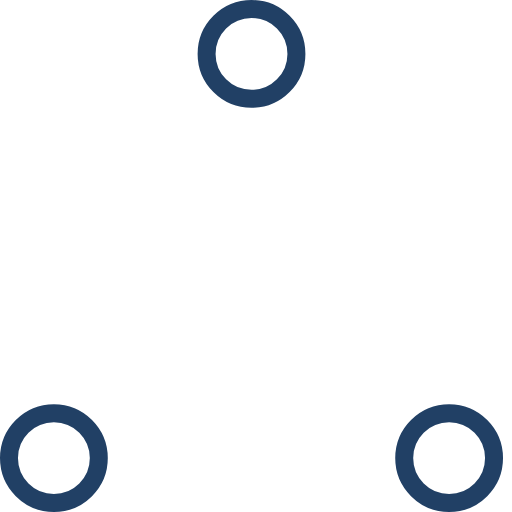
t = 0.00 s
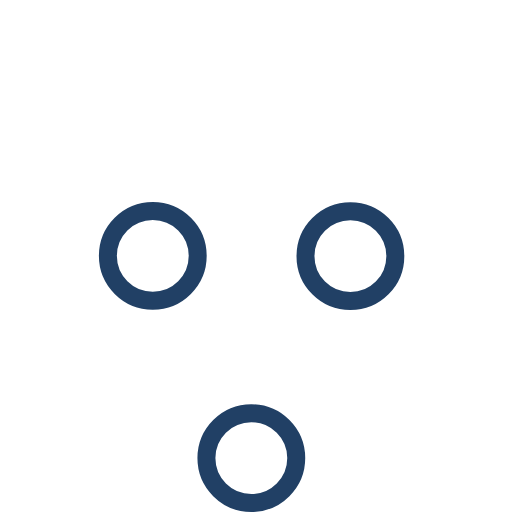
t = 0.37 s
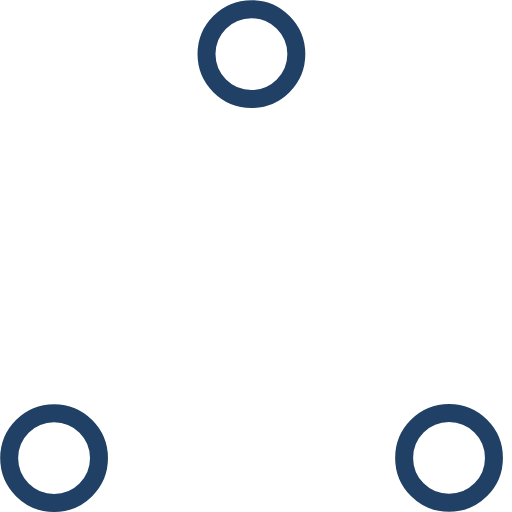
t = 0.73 s
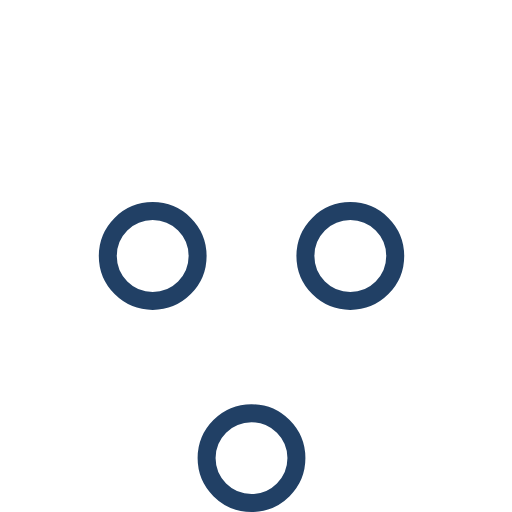
t = 1.10 s
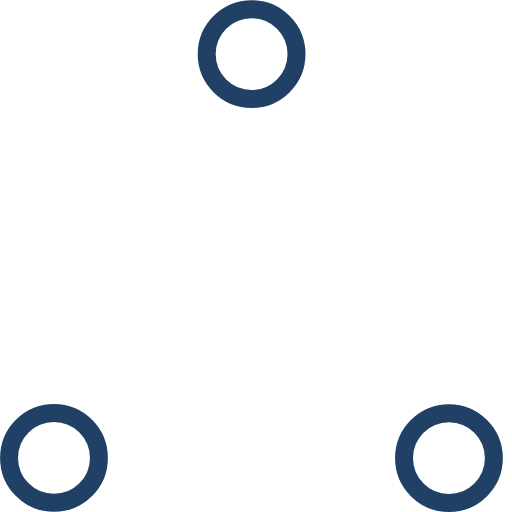
t = 1.47 s
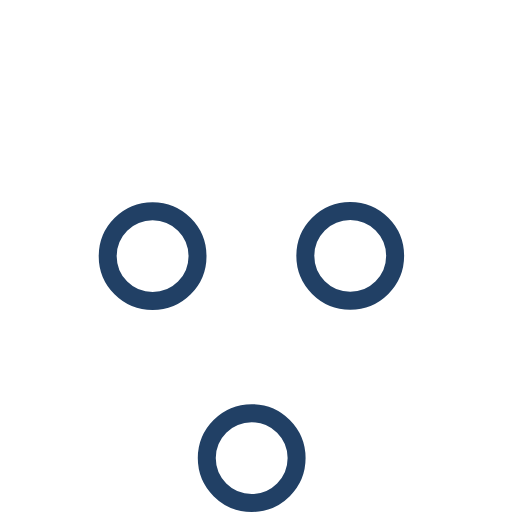
t = 1.83 s

The animated SVG that drew these frames (rendered in a browser with its animation timeline set to each time). Animation: 6 SMIL elements (animate=6); one cycle of 2.20 s, repeats indefinitely.

<!-- By Sam Herbert (@sherb), for everyone. More @ http://goo.gl/7AJzbL -->
<!-- Todo: add easing -->
<svg width="57" height="57" viewBox="0 0 57 57" xmlns="http://www.w3.org/2000/svg" stroke="#214065">
    <g fill="none" fill-rule="evenodd">
        <g transform="translate(1 1)" stroke-width="2">
            <circle cx="5" cy="50" r="5">
                <animate attributeName="cy"
                     begin="0s" dur="2.2s"
                     values="50;5;50;50"
                     calcMode="linear"
                     repeatCount="indefinite" />
                <animate attributeName="cx"
                     begin="0s" dur="2.2s"
                     values="5;27;49;5"
                     calcMode="linear"
                     repeatCount="indefinite" />
            </circle>
            <circle cx="27" cy="5" r="5">
                <animate attributeName="cy"
                     begin="0s" dur="2.2s"
                     from="5" to="5"
                     values="5;50;50;5"
                     calcMode="linear"
                     repeatCount="indefinite" />
                <animate attributeName="cx"
                     begin="0s" dur="2.2s"
                     from="27" to="27"
                     values="27;49;5;27"
                     calcMode="linear"
                     repeatCount="indefinite" />
            </circle>
            <circle cx="49" cy="50" r="5">
                <animate attributeName="cy"
                     begin="0s" dur="2.2s"
                     values="50;50;5;50"
                     calcMode="linear"
                     repeatCount="indefinite" />
                <animate attributeName="cx"
                     from="49" to="49"
                     begin="0s" dur="2.2s"
                     values="49;5;27;49"
                     calcMode="linear"
                     repeatCount="indefinite" />
            </circle>
        </g>
    </g>
</svg>
